Run: headless pygame with SDL's dummy video driver; simulated clock (each Clock.tick advances the game by its frame time, no real sleeping); random seed 0; keys injected as events and as key.get_pressed() state; no mouse input.
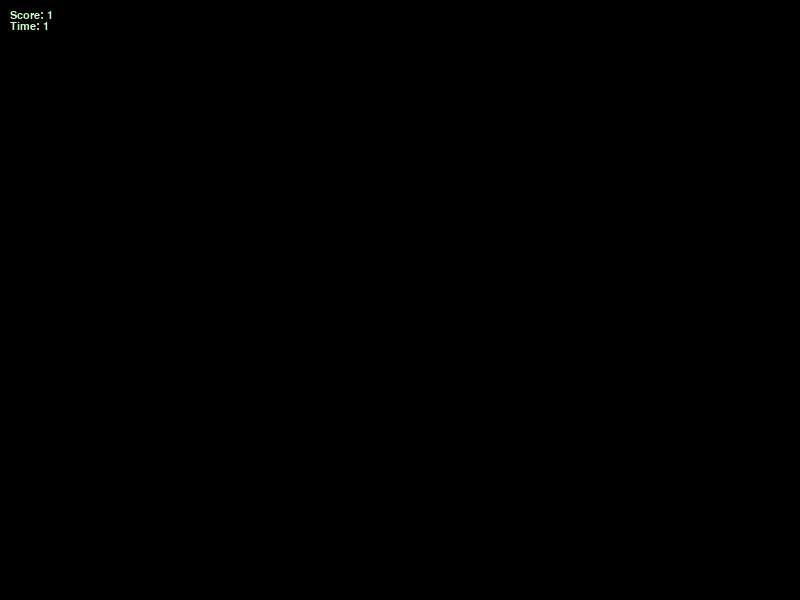
Frame 1 of 4 · flips 1–60 · no input
Frame 2 of 4 · flips 61–180 · tapped SPACE, RETURN · held RIGHT (→), D · screen unchanged from frame 1, image omitted
Frame 3 of 4 · flips 181–300 · held DOWN (↓), S · screen unchanged from frame 2, image omitted
Frame 4 of 4 · flips 301–420 · held LEFT (←), A, UP (↑), W · screen unchanged from frame 3, image omitted

The pygame program that drew these frames:

import pygame
import sys

if __name__ == "__main__":
    pygame.init()

pygame.init()

class Scoreboard:
    def __init__(self,screen):
        self.screen = screen
        self.score = 0
        self.time = 0
        self.font = pygame.font.SysFont('Times New Roman', 16)

    def draw(self):
        text1 = pygame.font.Font.render(self.font, f"Score: {self.score}", True, (200,255,200))
        text2 = pygame.font.Font.render(self.font, f"Time: {self.time}", True, (200,255,200))
        self.screen.blit(text1, (10,10))
        self.screen.blit(text2, (10,10 + text2.get_height()))

    def update(self,s,t):
        self.score = s
        self.time = t

if __name__ == "__main__":
    pygame.init()
    screen = pygame.display.set_mode((800,600))
    def debug():
        pygame.display.init()
        screen = pygame.display.set_mode((800,600))
        scoreboard = Scoreboard(screen)
        while True:
            screen.fill((0,0,0))
            for event in pygame.event.get():
                if event.type == pygame.QUIT:
                    sys.exit()

            scoreboard.draw()
            scoreboard.update(1, 1)
            pygame.display.update()

    debug()
